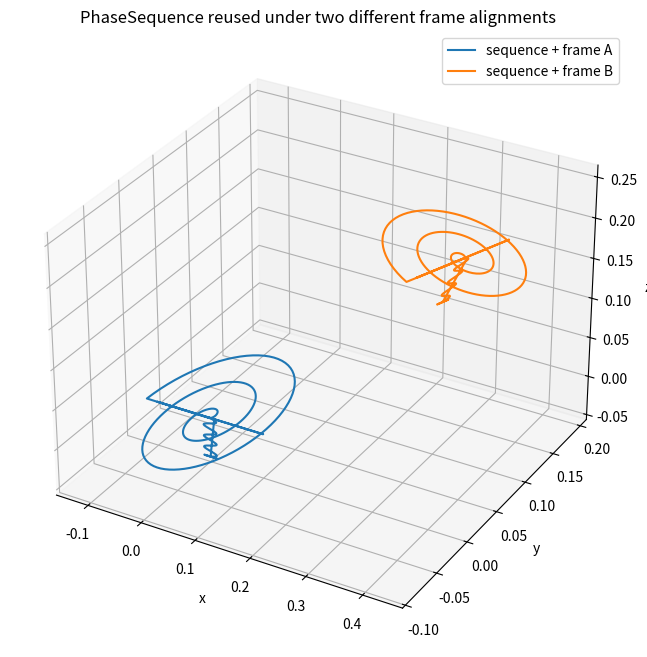
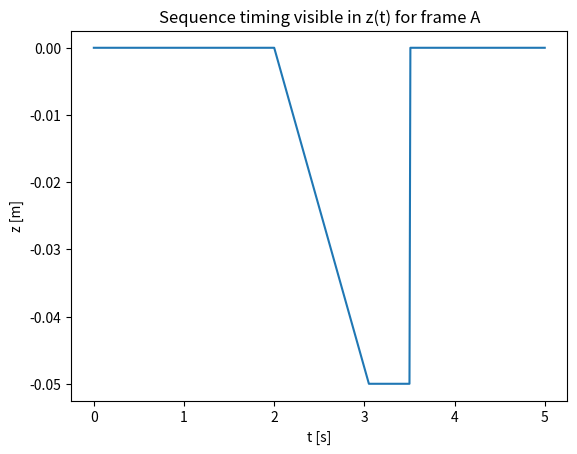
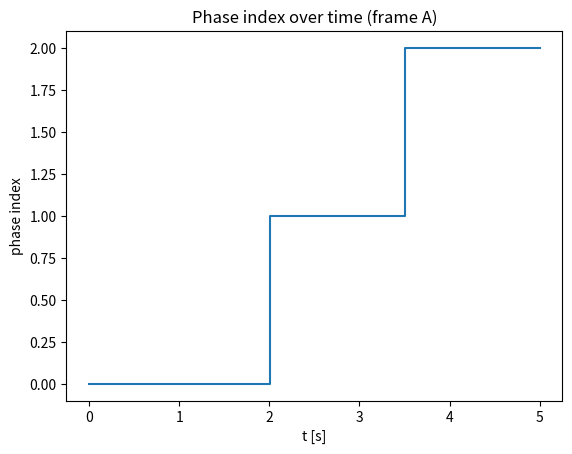
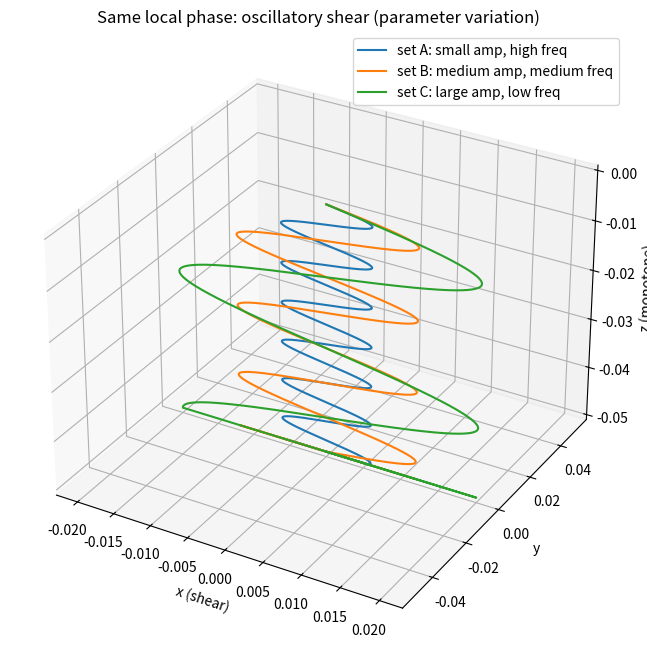
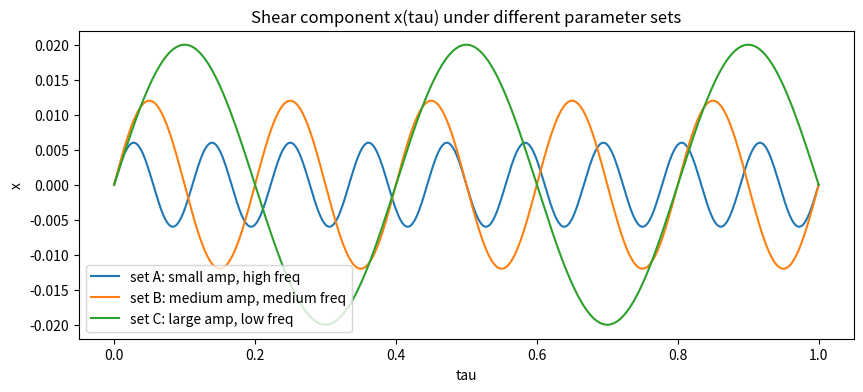
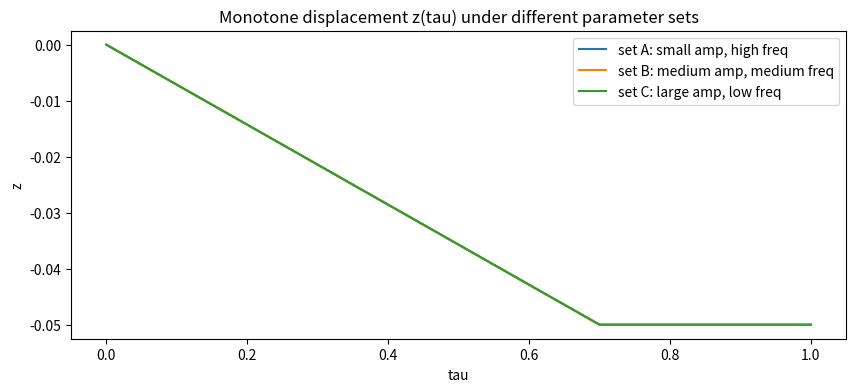
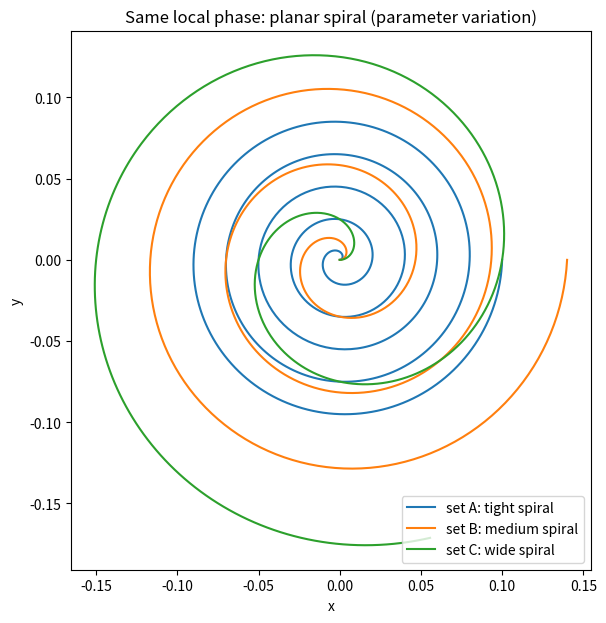
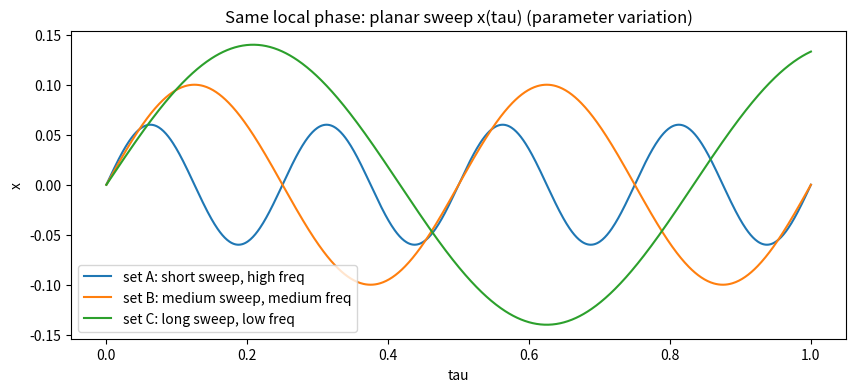

Write the Python code that produced these figures, in order.
import numpy as np
import matplotlib.pyplot as plt
from dataclasses import dataclass


def unit(v, eps=1e-12):
    v = np.asarray(v, dtype=float).reshape(3)
    n = np.linalg.norm(v)
    if n < eps:
        raise ValueError("zero-length vector")
    return v / n


def aligned_plane_frame(origin, normal, tangent_hint):
    p = np.asarray(origin, dtype=float).reshape(3)
    z = unit(normal)

    th = np.asarray(tangent_hint, dtype=float).reshape(3)
    x = th - (th @ z) * z
    x = unit(x)

    y = unit(np.cross(z, x))
    R = np.column_stack([x, y, z])
    return R, p


class Pose:
    def __init__(self, R=None, p=None):
        self.R = np.eye(3) if R is None else np.asarray(R, dtype=float).reshape(3, 3)
        self.p = np.zeros(3) if p is None else np.asarray(p, dtype=float).reshape(3)

    def transform_point(self, q_local):
        q_local = np.asarray(q_local, dtype=float).reshape(3)
        return self.p + self.R @ q_local


class FrameProvider:
    def get_pose(self) -> Pose:
        raise NotImplementedError


class FixedFrameProvider(FrameProvider):
    def __init__(self, pose: Pose):
        self._pose = pose

    def get_pose(self) -> Pose:
        return self._pose


class Phase:
    def __init__(self, name, duration_s, local_curve):
        self.name = str(name)
        self.duration_s = float(duration_s)
        self.local_curve = local_curve

    def sample(self, frame_provider: FrameProvider, dt: float, t0: float = 0.0):
        F = frame_provider.get_pose()

        n = max(2, int(np.ceil(self.duration_s / float(dt))) + 1)
        times = np.linspace(t0, t0 + self.duration_s, n)

        tau = (times - t0) / self.duration_s
        pts = np.empty((n, 3), dtype=float)
        for i, u in enumerate(tau):
            pts[i] = F.transform_point(self.local_curve(float(u)))

        return times, pts


class PhaseSequence:
    def __init__(self, phases):
        self.phases = list(phases)

    @property
    def duration_s(self):
        return float(sum(p.duration_s for p in self.phases))

    def sample(self, frame_provider: FrameProvider, dt: float, t0: float = 0.0):
        all_t, all_p, all_id = [], [], []
        t = float(t0)

        for k, ph in enumerate(self.phases):
            tt, pp = ph.sample(frame_provider, dt=dt, t0=t)
            if all_t:
                tt = tt[1:]
                pp = pp[1:]

            all_t.append(tt)
            all_p.append(pp)
            all_id.append(np.full(len(tt), k, dtype=int))
            t += ph.duration_s

        return np.concatenate(all_t), np.vstack(all_p), np.concatenate(all_id)


def ramp(tau, tau_end, d_max):
    if tau <= 0.0:
        return 0.0
    if tau >= tau_end:
        return float(d_max)
    return float(d_max) * (tau / tau_end)


def planar_spiral_xy(tau, r0, r1, cycles):
    r = r0 + (r1 - r0) * tau
    ang = 2.0 * np.pi * cycles * tau
    return np.array([r * np.cos(ang), r * np.sin(ang), 0.0], dtype=float)


def planar_sweep_x(tau, length, cycles):
    s = float(length) * np.sin(2.0 * np.pi * float(cycles) * tau)
    return np.array([s, 0.0, 0.0], dtype=float)


@dataclass(frozen=True)
class ShearProfile:
    depth_max: float
    depth_ramp_end: float
    shear_amp: float
    shear_cycles: float


@dataclass(frozen=True)
class SpiralProfile:
    r0: float
    r1: float
    cycles: float


@dataclass(frozen=True)
class SweepProfile:
    length: float
    cycles: float


def oscillatory_shear_local_profiled(tau, prof: ShearProfile):
    d = ramp(tau, tau_end=prof.depth_ramp_end, d_max=prof.depth_max)
    s = float(prof.shear_amp) * np.sin(2.0 * np.pi * float(prof.shear_cycles) * tau)
    return np.array([s, 0.0, -d], dtype=float)


def sample_local_curve(local_curve, taus):
    pts = np.empty((len(taus), 3), dtype=float)
    for i, u in enumerate(taus):
        pts[i] = local_curve(float(u))
    return pts


taus = np.linspace(0.0, 1.0, 900)

shear_profiles = [
    (
        "set A: small amp, high freq",
        ShearProfile(
            depth_max=0.05, depth_ramp_end=0.7, shear_amp=0.006, shear_cycles=9.0
        ),
    ),
    (
        "set B: medium amp, medium freq",
        ShearProfile(
            depth_max=0.05, depth_ramp_end=0.7, shear_amp=0.012, shear_cycles=5.0
        ),
    ),
    (
        "set C: large amp, low freq",
        ShearProfile(
            depth_max=0.05, depth_ramp_end=0.7, shear_amp=0.020, shear_cycles=2.5
        ),
    ),
]

spiral_profiles = [
    ("set A: tight spiral", SpiralProfile(r0=0.00, r1=0.10, cycles=5.0)),
    ("set B: medium spiral", SpiralProfile(r0=0.00, r1=0.14, cycles=3.0)),
    ("set C: wide spiral", SpiralProfile(r0=0.00, r1=0.18, cycles=1.8)),
]

sweep_profiles = [
    ("set A: short sweep, high freq", SweepProfile(length=0.06, cycles=4.0)),
    ("set B: medium sweep, medium freq", SweepProfile(length=0.10, cycles=2.0)),
    ("set C: long sweep, low freq", SweepProfile(length=0.14, cycles=1.2)),
]

phase_spiral = Phase(
    name="planar_spiral",
    duration_s=2.0,
    local_curve=lambda tau: planar_spiral_xy(tau, r0=0.00, r1=0.12, cycles=2.5),
)

phase_shear = Phase(
    name="oscillatory_shear",
    duration_s=1.5,
    local_curve=lambda tau: oscillatory_shear_local_profiled(
        tau,
        ShearProfile(
            depth_max=0.05, depth_ramp_end=0.7, shear_amp=0.012, shear_cycles=5.0
        ),
    ),
)

phase_sweep = Phase(
    name="planar_sweep",
    duration_s=1.5,
    local_curve=lambda tau: planar_sweep_x(tau, length=0.10, cycles=2.0),
)

seq = PhaseSequence([phase_spiral, phase_shear, phase_sweep])

R_A, p_A = aligned_plane_frame([0.0, 0.0, 0.0], [0.0, 0.0, 1.0], [1.0, 0.0, 0.0])
R_B, p_B = aligned_plane_frame([0.35, 0.10, 0.20], [0.3, 0.4, 0.85], [0.0, 1.0, 0.0])

prov_A = FixedFrameProvider(Pose(R_A, p_A))
prov_B = FixedFrameProvider(Pose(R_B, p_B))

dt = 0.01
tA, PA, idA = seq.sample(prov_A, dt=dt)
tB, PB, idB = seq.sample(prov_B, dt=dt)

fig = plt.figure(figsize=(10, 8))
ax = fig.add_subplot(111, projection="3d")
ax.plot(PA[:, 0], PA[:, 1], PA[:, 2], label="sequence + frame A")
ax.plot(PB[:, 0], PB[:, 1], PB[:, 2], label="sequence + frame B")
ax.set_xlabel("x")
ax.set_ylabel("y")
ax.set_zlabel("z")
ax.set_title("PhaseSequence reused under two different frame alignments")
ax.legend()
plt.show()

fig = plt.figure()
ax = fig.add_subplot(111)
ax.plot(tA, PA[:, 2])
ax.set_xlabel("t [s]")
ax.set_ylabel("z [m]")
ax.set_title("Sequence timing visible in z(t) for frame A")
plt.show()

fig = plt.figure()
ax = fig.add_subplot(111)
ax.step(tA, idA, where="post")
ax.set_xlabel("t [s]")
ax.set_ylabel("phase index")
ax.set_title("Phase index over time (frame A)")
plt.show()

fig = plt.figure(figsize=(10, 8))
ax = fig.add_subplot(111, projection="3d")
for label, prof in shear_profiles:
    curve = lambda tau, prof=prof: oscillatory_shear_local_profiled(tau, prof)
    P = sample_local_curve(curve, taus)
    ax.plot(P[:, 0], P[:, 1], P[:, 2], label=label)
ax.set_xlabel("x (shear)")
ax.set_ylabel("y")
ax.set_zlabel("z (monotone)")
ax.set_title("Same local phase: oscillatory shear (parameter variation)")
ax.legend()
plt.show()

fig = plt.figure(figsize=(10, 4))
ax = fig.add_subplot(111)
for label, prof in shear_profiles:
    curve = lambda tau, prof=prof: oscillatory_shear_local_profiled(tau, prof)
    P = sample_local_curve(curve, taus)
    ax.plot(taus, P[:, 0], label=label)
ax.set_xlabel("tau")
ax.set_ylabel("x")
ax.set_title("Shear component x(tau) under different parameter sets")
ax.legend()
plt.show()

fig = plt.figure(figsize=(10, 4))
ax = fig.add_subplot(111)
for label, prof in shear_profiles:
    curve = lambda tau, prof=prof: oscillatory_shear_local_profiled(tau, prof)
    P = sample_local_curve(curve, taus)
    ax.plot(taus, P[:, 2], label=label)
ax.set_xlabel("tau")
ax.set_ylabel("z")
ax.set_title("Monotone displacement z(tau) under different parameter sets")
ax.legend()
plt.show()

fig = plt.figure(figsize=(7, 7))
ax = fig.add_subplot(111)
for label, prof in spiral_profiles:
    curve = lambda tau, prof=prof: planar_spiral_xy(tau, prof.r0, prof.r1, prof.cycles)
    P = sample_local_curve(curve, taus)
    ax.plot(P[:, 0], P[:, 1], label=label)
ax.set_xlabel("x")
ax.set_ylabel("y")
ax.set_title("Same local phase: planar spiral (parameter variation)")
ax.set_aspect("equal", adjustable="box")
ax.legend()
plt.show()

fig = plt.figure(figsize=(10, 4))
ax = fig.add_subplot(111)
for label, prof in sweep_profiles:
    curve = lambda tau, prof=prof: planar_sweep_x(tau, prof.length, prof.cycles)
    P = sample_local_curve(curve, taus)
    ax.plot(taus, P[:, 0], label=label)
ax.set_xlabel("tau")
ax.set_ylabel("x")
ax.set_title("Same local phase: planar sweep x(tau) (parameter variation)")
ax.legend()
plt.show()
